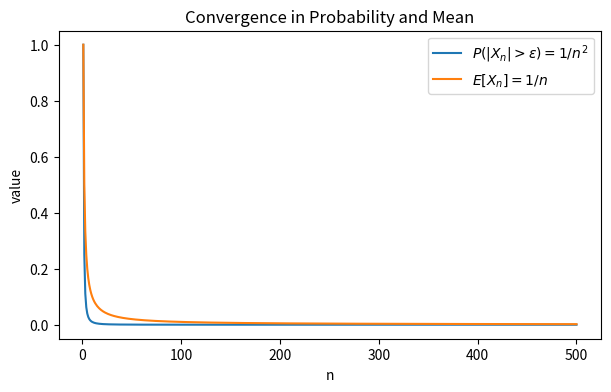
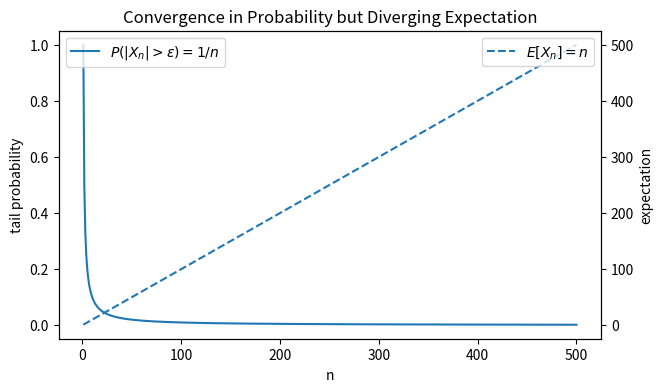

The script that saved these images, in order: (Note: this script raises an exception after producing the figures.)
import numpy as np
import pandas as pd
import matplotlib.pyplot as plt
from scipy import stats
from math import sqrt, exp, log

rng = np.random.default_rng(5010)

pd.set_option("display.precision", 5)
print("Packages loaded.")

n_values = np.arange(1, 501)
eps = 0.5

prob_tail = 1 / n_values**2
expectation = 1 / n_values

plt.figure(figsize=(7, 4))
plt.plot(n_values, prob_tail, label=r"$P(|X_n|>\epsilon)=1/n^2$")
plt.plot(n_values, expectation, label=r"$E[X_n]=1/n$")
plt.xlabel("n")
plt.ylabel("value")
plt.title("Convergence in Probability and Mean")
plt.legend()
plt.show()

n_values = np.arange(1, 501)
prob_tail = 1/n_values
expectation = n_values

fig, ax1 = plt.subplots(figsize=(7, 4))
ax1.plot(n_values, prob_tail, label=r"$P(|X_n|>\epsilon)=1/n$")
ax1.set_xlabel("n")
ax1.set_ylabel("tail probability")
ax1.legend(loc="upper left")

ax2 = ax1.twinx()
ax2.plot(n_values, expectation, linestyle="--", label=r"$E[X_n]=n$")
ax2.set_ylabel("expectation")
ax2.legend(loc="upper right")

plt.title("Convergence in Probability but Diverging Expectation")
plt.show()

def bernoulli_cdf(t, p):
    if t < 0:
        return 0.0
    elif t < 1:
        return 1 - p
    else:
        return 1.0

t_grid = [-0.5, 0.0, 0.5, 1.5]
n_values = [2, 5, 10, 50, 200, 1000]

rows = []
for t in t_grid:
    for n in n_values:
        p_n = 0.5 + 1/n
        rows.append([t, n, bernoulli_cdf(t, p_n), bernoulli_cdf(t, 0.5)])

df = pd.DataFrame(rows, columns=["t", "n", "F_Xn(t)", "F_X(t)"])
display(df)

n_max = 200
paths = 6

U = rng.uniform(0, 1, size=(paths, n_max))
n_grid = np.arange(1, n_max+1)
X = U / n_grid

plt.figure(figsize=(7, 4))
for i in range(paths):
    plt.plot(n_grid, X[i], label=f"path {i+1}", alpha=0.8)
plt.xlabel("n")
plt.ylabel(r"$X_n=U_n/n$")
plt.title("Almost Sure Convergence Along Sample Paths")
plt.legend()
plt.show()

n_values = np.arange(1, 301)
eps = 0.01

# X_n = U/n
# E|X_n| = E[U]/n = 1/(2n)
mean_abs = 1/(2*n_values)

# P(U/n >= eps) = P(U >= n eps)
# = 1 - n eps if n eps < 1, otherwise 0
prob_tail = np.maximum(1 - n_values*eps, 0)

markov_bound = mean_abs / eps

plt.figure(figsize=(7, 4))
plt.plot(n_values, prob_tail, label=r"Exact $P(|X_n|\ge \epsilon)$")
plt.plot(n_values, np.minimum(markov_bound, 1), label="Markov bound")
plt.xlabel("n")
plt.ylabel("probability / bound")
plt.title(r"$L^1$ Convergence Implies Convergence in Probability")
plt.legend()
plt.show()

# Bernoulli example
p = 0.4
mu = p
sigma2 = p*(1-p)
eps = 0.05

n_values = np.arange(10, 2001, 10)

# Exact tail probabilities
exact = []
for n in n_values:
    low = int(np.floor(n*(p-eps)))
    high = int(np.ceil(n*(p+eps)))
    p_low = stats.binom.cdf(low, n, p)
    p_high = 1 - stats.binom.cdf(high-1, n, p)
    exact.append(p_low + p_high)
exact = np.array(exact)

cheb = sigma2 / (n_values * eps**2)

plt.figure(figsize=(7, 4))
plt.plot(n_values, exact, label="Exact probability")
plt.plot(n_values, np.minimum(cheb, 1), label="Chebyshev bound")
plt.xlabel("n")
plt.ylabel(r"$P(|\bar X_n-p|\ge \epsilon)$")
plt.title("Weak Law of Large Numbers")
plt.legend()
plt.show()

paths = 8
n_max = 2000
p = 0.4

X = rng.binomial(1, p, size=(paths, n_max))
running_means = np.cumsum(X, axis=1) / np.arange(1, n_max+1)

plt.figure(figsize=(7, 4))
for i in range(paths):
    plt.plot(np.arange(1, n_max+1), running_means[i], alpha=0.8)
plt.axhline(p, linestyle="--", label="true mean p=0.4")
plt.xlabel("n")
plt.ylabel(r"$\bar X_n$")
plt.title("Strong Law of Large Numbers: Sample Paths")
plt.legend()
plt.show()

# CLT for exponential distribution
reps = 80_000
n_values = [2, 5, 10, 30, 100]

mu = 1.0
sigma = 1.0

for n in n_values:
    samples = rng.exponential(scale=1.0, size=(reps, n))
    z = (samples.mean(axis=1) - mu) / (sigma / np.sqrt(n))

    grid = np.linspace(-4, 4, 400)
    plt.figure(figsize=(7, 4))
    plt.hist(z, bins=70, density=True, alpha=0.7, label=f"standardized mean, n={n}")
    plt.plot(grid, stats.norm.pdf(grid), label="N(0,1)")
    plt.xlabel("z")
    plt.ylabel("Density")
    plt.title(f"CLT for Exponential Population, n={n}")
    plt.legend()
    plt.show()

values = np.array([0, 1, 2])
probs = np.array([0.2, 0.5, 0.3])

mu = np.sum(values * probs)
EX2 = np.sum(values**2 * probs)
sigma2 = EX2 - mu**2
sigma = np.sqrt(sigma2)

n = 50
k = 60

z_no_cc = (k - n*mu) / (sigma*np.sqrt(n))
approx_no_cc = stats.norm.cdf(z_no_cc)

z_cc = (k + 0.5 - n*mu) / (sigma*np.sqrt(n))
approx_cc = stats.norm.cdf(z_cc)

print("mu:", mu)
print("sigma^2:", sigma2)
print("No continuity correction z:", z_no_cc)
print("CLT approximation without correction:", approx_no_cc)
print("Continuity correction z:", z_cc)
print("CLT approximation with correction:", approx_cc)

# Simulation check
reps = 200_000
samples = rng.choice(values, size=(reps, n), p=probs)
S = samples.sum(axis=1)
sim_prob = np.mean(S <= k)

print("Simulation P(S_50 <= 60):", sim_prob)

reps = 80_000
n_values = [5, 20, 100, 500]

rows = []
for n in n_values:
    samples = rng.uniform(0, 1, size=(reps, n))
    xbar = samples.mean(axis=1)
    gx = xbar**2
    rows.append([n, xbar.mean(), xbar.var(ddof=0), gx.mean(), gx.var(ddof=0)])

pd.DataFrame(rows, columns=[
    "n", "Mean of Xbar", "Var of Xbar",
    "Mean of Xbar^2", "Var of Xbar^2"
])

reps = 100_000
n = 80

samples = rng.exponential(scale=1.0, size=(reps, n))
xbar = samples.mean(axis=1)

# delta method: sqrt(n)(log(xbar)-log(1)) -> N(0, 1)
z_delta = np.sqrt(n) * (np.log(xbar) - 0)

grid = np.linspace(-4, 4, 400)

plt.figure(figsize=(7, 4))
plt.hist(z_delta, bins=70, density=True, alpha=0.7, label=r"$\sqrt n(\log \bar X_n-\log 1)$")
plt.plot(grid, stats.norm.pdf(grid), label="N(0,1) theory")
plt.xlabel("z")
plt.ylabel("Density")
plt.title("Delta Method Example")
plt.legend()
plt.show()

# Demonstrate Slutsky using normal sample:
# Z_n = sqrt(n)(Xbar-mu)/sigma -> N(0,1)
# S/sigma -> 1 in probability
# T_n = sqrt(n)(Xbar-mu)/S -> N(0,1) asymptotically, exactly t_{n-1} under normality.

reps = 100_000
n_values = [5, 10, 30, 100]
mu = 0
sigma = 2

for n in n_values:
    samples = rng.normal(mu, sigma, size=(reps, n))
    xbar = samples.mean(axis=1)
    s = samples.std(axis=1, ddof=1)
    t_stat = np.sqrt(n) * (xbar - mu) / s

    grid = np.linspace(-4, 4, 400)
    plt.figure(figsize=(7, 4))
    plt.hist(t_stat, bins=70, density=True, alpha=0.7, label=f"self-normalized statistic, n={n}")
    plt.plot(grid, stats.norm.pdf(grid), label="N(0,1)")
    plt.xlabel("value")
    plt.ylabel("Density")
    plt.title(f"Slutsky: Replacing sigma by S, n={n}")
    plt.legend()
    plt.show()

sigma = 1.0
eps = 0.2
n_values = np.arange(10, 1001, 10)

true_prob = 2 * (1 - stats.norm.cdf(eps * np.sqrt(n_values) / sigma))
gaussian_bound = 2 * np.exp(-n_values * eps**2 / (2*sigma**2))
cheb_bound = sigma**2 / (n_values * eps**2)

plt.figure(figsize=(7, 4))
plt.plot(n_values, true_prob, label="Exact Gaussian tail")
plt.plot(n_values, np.minimum(gaussian_bound, 1), label="Gaussian concentration bound")
plt.plot(n_values, np.minimum(cheb_bound, 1), label="Chebyshev bound")
plt.yscale("log")
plt.xlabel("n")
plt.ylabel("probability / bound")
plt.title("Concentration of a Gaussian Sample Mean")
plt.legend()
plt.show()

sigma = 1.0
n = 100
eps_grid = np.linspace(1, 5, 200)

# Exact probability P(max |Xi| > eps) = 1 - P(|X| <= eps)^n
p_abs_le = 2*stats.norm.cdf(eps_grid/sigma) - 1
exact = 1 - p_abs_le**n

union_bound = 2*n*np.exp(-eps_grid**2/(2*sigma**2))

plt.figure(figsize=(7, 4))
plt.plot(eps_grid, exact, label="Exact probability")
plt.plot(eps_grid, np.minimum(union_bound, 1), label="Union/Gaussian tail bound")
plt.yscale("log")
plt.xlabel(r"$\epsilon$")
plt.ylabel("probability / bound")
plt.title(r"Concentration of $\max_i |X_i|$")
plt.legend()
plt.show()

p = 0.4
sigma2 = p*(1-p)
eps = 0.05

n_values = np.arange(10, 3001, 10)

cheb = sigma2 / (n_values * eps**2)
hoeff = 2*np.exp(-2*n_values*eps**2)

# exact for Bernoulli
exact = []
for n in n_values:
    low = int(np.floor(n*(p-eps)))
    high = int(np.ceil(n*(p+eps)))
    p_low = stats.binom.cdf(low, n, p)
    p_high = 1 - stats.binom.cdf(high-1, n, p)
    exact.append(p_low + p_high)
exact = np.array(exact)

plt.figure(figsize=(7, 4))
plt.plot(n_values, exact, label="Exact")
plt.plot(n_values, np.minimum(cheb, 1), label="Chebyshev")
plt.plot(n_values, np.minimum(hoeff, 1), label="Hoeffding")
plt.yscale("log")
plt.xlabel("n")
plt.ylabel(r"$P(|\bar X_n-p|\ge\epsilon)$")
plt.title("Concentration: Chebyshev vs Hoeffding")
plt.legend()
plt.show()

d = 1000
eps = 0.05
delta = 0.05

n_required = int(np.ceil(np.log(2*d/delta) / (2*eps**2)))
print("Required n from Hoeffding + union bound:", n_required)

# Simulate once with random true probabilities
p_vec = rng.uniform(0.1, 0.9, size=d)
X = rng.binomial(1, p_vec, size=(n_required, d))
p_hat = X.mean(axis=0)
max_error = np.max(np.abs(p_hat - p_vec))

print("Observed max error in one simulation:", max_error)
print("epsilon:", eps)

# Repeat experiment to estimate probability of max error > epsilon
reps = 300
bad = 0

for _ in range(reps):
    p_vec = rng.uniform(0.1, 0.9, size=d)
    X = rng.binomial(1, p_vec, size=(n_required, d))
    p_hat = X.mean(axis=0)
    bad += (np.max(np.abs(p_hat - p_vec)) >= eps)

empirical_bad_prob = bad / reps
bound = 2*d*np.exp(-2*n_required*eps**2)

print("Empirical P(max error >= eps):", empirical_bad_prob)
print("Hoeffding-union bound:", bound)
print("Target delta:", delta)

n_values = np.arange(1, 501)
prob_tail = 1/n_values

plt.figure(figsize=(7, 4))
plt.plot(n_values, prob_tail)
plt.xlabel("n")
plt.ylabel(r"$P(|X_n|>0.5)$")
plt.title("Practice 1: Tail Probability Goes to Zero")
plt.show()

n_values = np.arange(1, 501)
mean_abs = 1/n_values

plt.figure(figsize=(7, 4))
plt.plot(n_values, mean_abs)
plt.xlabel("n")
plt.ylabel(r"$E|X_n|$")
plt.title("Practice 2: Convergence in Mean")
plt.show()

n = 100
p = 0.3
q = 0.35

mu = p
sigma = np.sqrt(p*(1-p))
z = (q - mu) / (sigma/np.sqrt(n))
approx = stats.norm.cdf(z)

# Exact probability: S <= 35
exact = stats.binom.cdf(35, n, p)

print("z:", z)
print("CLT approximation:", approx)
print("Exact binomial probability:", exact)

n = 100
p = 0.3
k = 35

mu_S = n*p
sd_S = np.sqrt(n*p*(1-p))

z_cc = (k + 0.5 - mu_S) / sd_S
approx_cc = stats.norm.cdf(z_cc)
exact = stats.binom.cdf(k, n, p)

print("z with continuity correction:", z_cc)
print("CLT approximation with correction:", approx_cc)
print("Exact binomial probability:", exact)

limit_X = 2
limit_Y = 3*limit_X**2 + 1
print("Limit of Y_n:", limit_Y)

# Simulate a Slutsky-style example:
# X_n ~ approximately N(0,1), Y_n = 2 + noise/n
reps = 100_000
n = 500

Xn = rng.normal(0, 1, size=reps)
Yn = 2 + rng.normal(0, 1, size=reps)/n
Zn = 2*Xn + Yn

grid = np.linspace(-6, 10, 400)
theory_pdf = stats.norm.pdf(grid, loc=2, scale=2)

plt.figure(figsize=(7, 4))
plt.hist(Zn, bins=70, density=True, alpha=0.7, label="Simulation")
plt.plot(grid, theory_pdf, label=r"$N(2,4)$ theory")
plt.xlabel("z")
plt.ylabel("Density")
plt.title("Practice 6: Slutsky's Theorem")
plt.legend()
plt.show()

eps = 0.02
delta = 0.01

n_required = int(np.ceil(np.log(2/delta)/(2*eps**2)))
bound = 2*np.exp(-2*n_required*eps**2)

print("Required n:", n_required)
print("Hoeffding bound at this n:", bound)

d = 5000
eps = 0.03
delta = 0.05

n_required = int(np.ceil(np.log(2*d/delta)/(2*eps**2)))
print("Required n:", n_required)

bound = 2*d*np.exp(-2*n_required*eps**2)
print("Bound:", bound)
